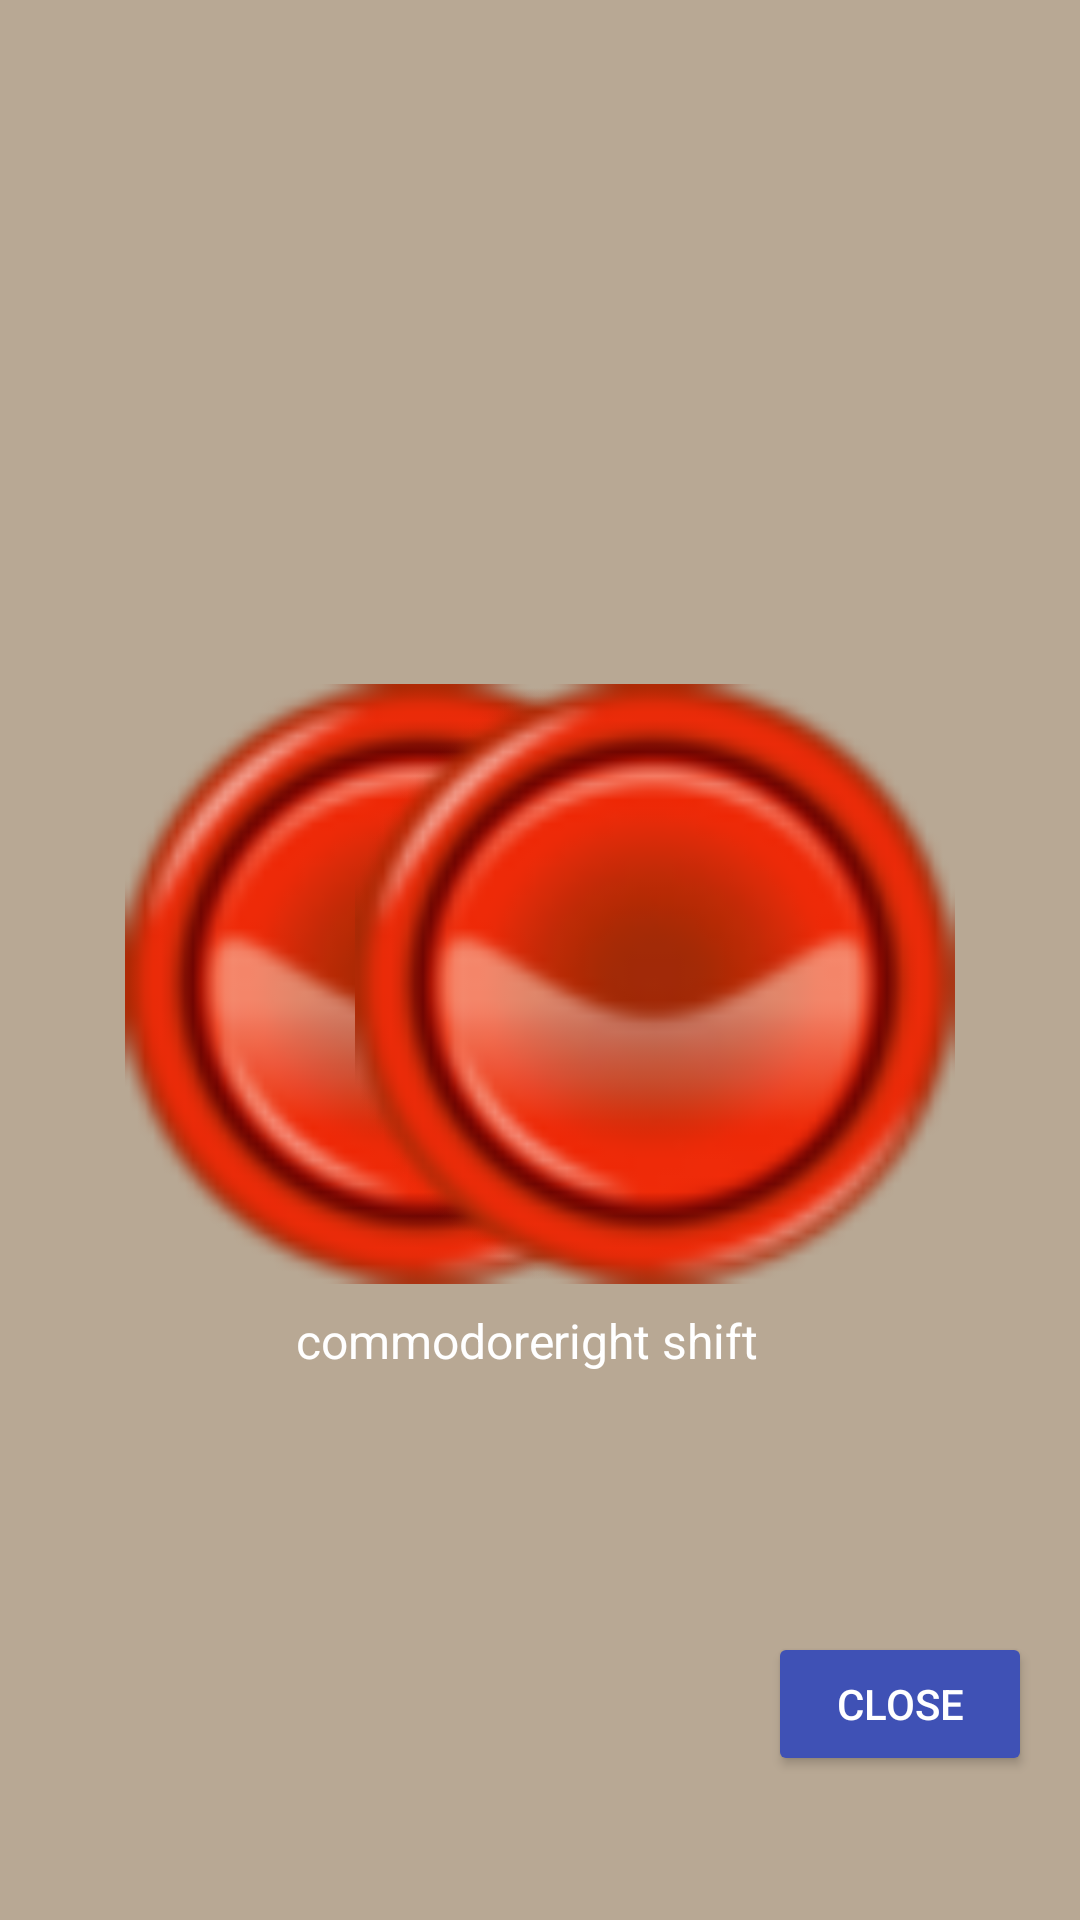

Android layout source for this screen:
<!-- AndroidManifest.xml: application theme Theme.THMIC64KB -->
<!-- res/layout/pinball1.xml -->
<?xml version="1.0" encoding="utf-8"?>
<androidx.constraintlayout.widget.ConstraintLayout xmlns:android="http://schemas.android.com/apk/res/android"
    xmlns:app="http://schemas.android.com/apk/res-auto"
    android:layout_width="match_parent"
    android:layout_height="match_parent"
    android:background="@color/colorBackground"
    android:padding="16dp"
    android:fitsSystemWindows="true">

    <ImageButton
        android:id="@+id/flipperleft"
        android:layout_width="200dp"
        android:layout_height="200dp"
        android:layout_marginTop="16dp"
        android:background="@android:color/transparent"
        android:contentDescription="flipperleft"
        android:scaleType="fitXY"
        android:src="@drawable/button"
        app:layout_constraintBottom_toBottomOf="parent"
        app:layout_constraintEnd_toEndOf="parent"
        app:layout_constraintHorizontal_bias="0.2"
        app:layout_constraintStart_toStartOf="parent"
        app:layout_constraintTop_toTopOf="parent" />

    <TextView
        android:id="@+id/flipperleft_text"
        android:layout_width="wrap_content"
        android:layout_height="wrap_content"
        android:layout_marginTop="8dp"
        android:text="commodore"
        android:textColor="@android:color/white"
        android:textSize="16sp"
        app:layout_constraintEnd_toEndOf="@id/flipperleft"
        app:layout_constraintStart_toStartOf="@id/flipperleft"
        app:layout_constraintTop_toBottomOf="@id/flipperleft" />

    <ImageButton
        android:id="@+id/flipperright"
        android:layout_width="200dp"
        android:layout_height="200dp"
        android:layout_marginTop="16dp"
        android:background="@android:color/transparent"
        android:contentDescription="flipperright"
        android:scaleType="fitXY"
        android:src="@drawable/button"
        app:layout_constraintBottom_toBottomOf="parent"
        app:layout_constraintEnd_toEndOf="parent"
        app:layout_constraintHorizontal_bias="0.8"
        app:layout_constraintStart_toStartOf="parent"
        app:layout_constraintTop_toTopOf="parent" />

    <TextView
        android:id="@+id/flipperright_text"
        android:layout_width="wrap_content"
        android:layout_height="wrap_content"
        android:layout_marginTop="8dp"
        android:text="right shift"
        android:textColor="@android:color/white"
        android:textSize="16sp"
        app:layout_constraintEnd_toEndOf="@id/flipperright"
        app:layout_constraintStart_toStartOf="@id/flipperright"
        app:layout_constraintTop_toBottomOf="@id/flipperright" />

    <Button
        android:id="@+id/close"
        android:layout_width="wrap_content"
        android:layout_height="wrap_content"
        android:layout_marginBottom="32dp"
        android:text="Close"
        android:theme="@style/ButtonTheme"
        app:layout_constraintBottom_toBottomOf="parent"
        app:layout_constraintEnd_toEndOf="parent" />

</androidx.constraintlayout.widget.ConstraintLayout>
<!-- resources referenced by this layout -->
<resources>
  <color name="colorBackground">#b8a894</color>
  <!-- drawable button: png bitmap (drawable, 10601 bytes) -->
  <style name="ButtonTheme">
          <item name="android:backgroundTint">@color/colorPrimary</item>
          <item name="android:textColor">@android:color/white</item>
      </style>
  <style name="Theme.THMIC64KB" parent="Theme.MaterialComponents.DayNight.NoActionBar">
          <item name="colorPrimary">@color/colorPrimary</item>
          <item name="colorPrimaryVariant">@color/colorPrimary</item>
          <item name="colorOnPrimary">@color/white</item>
      </style>
  <color name="colorPrimary">#3F51B5</color>
  <color name="white">#FFFFFF</color>
</resources>
